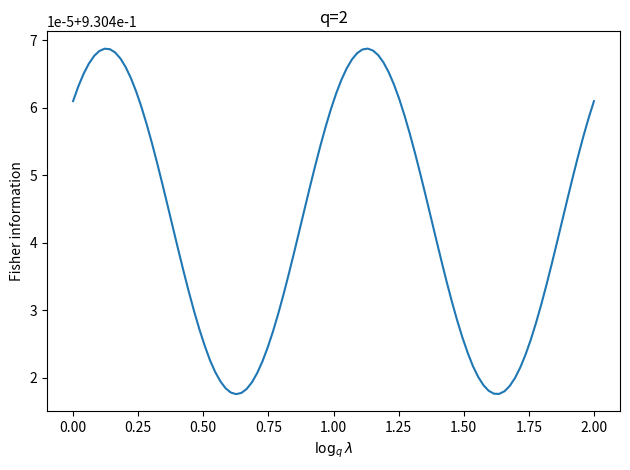
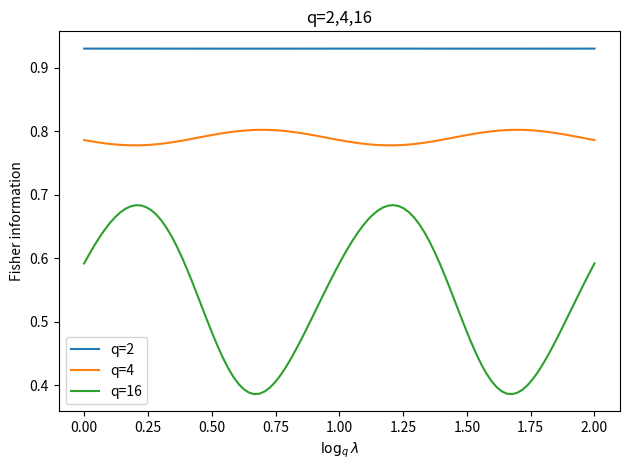

Write Python code to recreate these figures, in order.
import numpy as np
import matplotlib.pyplot as plt

q = 2.0
size = 100
x = np.linspace(0,2,num=size)
result = np.zeros(size)
e = 1e-10
for i, typ in enumerate(x):
    out = 0
    k = 0
    while True:
        temp = np.exp(-np.power(q, typ-k)) - np.exp(-np.power(q, typ-k+1))
        temp1 = -np.power(q, typ-k) * np.exp(-np.power(q, typ-k)) +np.power(q, typ-k+1) * np.exp(-np.power(q, typ-k+1))
        if temp < e:
            break
        out += temp1*temp1/temp
        k += 1
    k = -1
    while True:
        temp = np.exp(-np.power(q, typ-k)) - np.exp(-np.power(q, typ-k+1))
        temp1 = -np.power(q, typ-k) * np.exp(-np.power(q, typ-k)) +np.power(q, typ-k+1) * np.exp(-np.power(q, typ-k+1))
        if temp < e:
            break
        out += temp1*temp1/temp
        k -= 1
    result[i] = out

plt.figure()
plt.title('q=2')
plt.plot(x,result)
plt.xlabel(r'$\log_q\lambda$')
plt.ylabel('Fisher information')
plt.tight_layout()
plt.savefig('i_q_'+str(q)+'.jpg')



q = [2,4,16]
size = 100
x = np.linspace(0,2,num=size)
result = np.zeros((3,size))
e = 1e-15
for j, myq in enumerate(q):
    for i, typ in enumerate(x):
        out = 0
        k = np.floor(typ)
        while True:
            temp = np.exp(-np.power(myq, typ-k)) - np.exp(-np.power(myq, typ-k+1))
            temp1 = -np.power(myq, typ-k) * np.exp(-np.power(myq, typ-k)) +np.power(myq, typ-k+1) * np.exp(-np.power(myq, typ-k+1))
            temp = temp1*temp1/temp
            print(temp)
            if temp < e:
                break
            out += temp
            k += 1
        k = np.floor(typ)-1
        while True:
            temp = np.exp(-np.power(myq, typ-k)) - np.exp(-np.power(myq, typ-k+1))
            temp1 = -np.power(myq, typ-k) * np.exp(-np.power(myq, typ-k)) +np.power(myq, typ-k+1) * np.exp(-np.power(myq, typ-k+1))
            temp = temp1*temp1/temp
            print(temp)
            if temp < e:
                break
            out += temp
            k -= 1
        result[j,i] = out

plt.figure()
plt.title('q=2,4,16')
plt.plot(x,result[0],label='q=2')
plt.plot(x,result[1],label='q=4')
plt.plot(x,result[2],label='q=16')
plt.xlabel(r'$\log_q\lambda$')
plt.ylabel('Fisher information')
plt.legend()
plt.tight_layout()
plt.savefig('i_q_2_4_16.jpg')